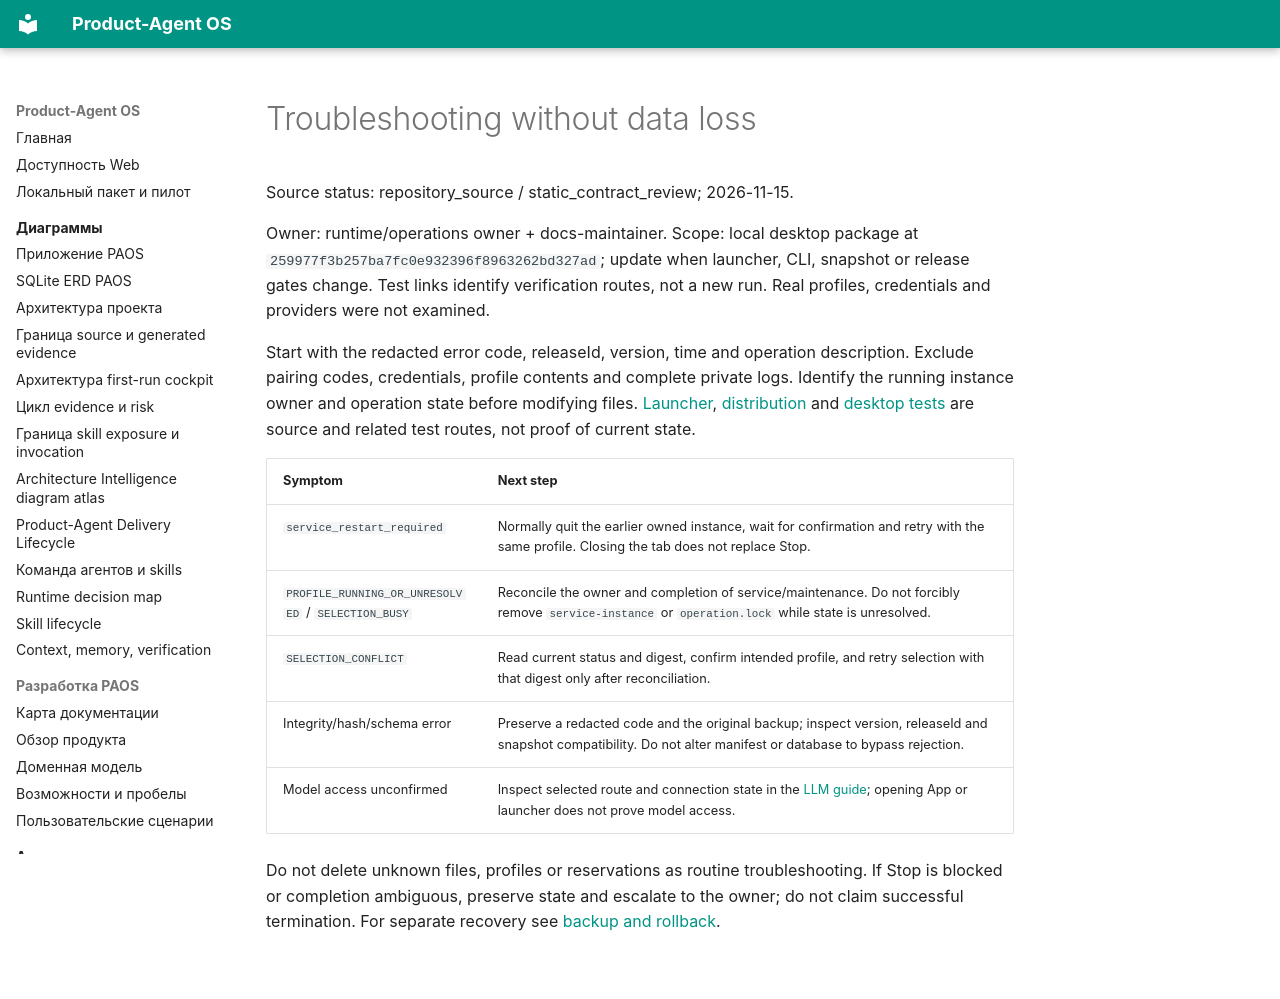

repository: alexroadcaster/product-agent-os · page: operations/troubleshooting.en.html · generator: mkdocs

# Troubleshooting without data loss

Source status: repository_source / static_contract_review; 2026-11-15.

Owner: runtime/operations owner + docs-maintainer. Scope: local desktop package at `259977f3b257ba7fc0e932396f8963262bd327ad`; update when launcher, CLI, snapshot or release gates change. Test links identify verification routes, not a new run. Real profiles, credentials and providers were not examined.

Start with the redacted error code, releaseId, version, time and operation description. Exclude pairing codes, credentials, profile contents and complete private logs. Identify the running instance owner and operation state before modifying files. [Launcher](https://github.com/alexroadcaster/product-agent-os/blob/259977f3b257ba7fc0e932396f8963262bd327ad/apps/launcher/launcher.ts), [distribution](https://github.com/alexroadcaster/product-agent-os/blob/259977f3b257ba7fc0e932396f8963262bd327ad/apps/desktop-local/distribution.mts) and [desktop tests](https://github.com/alexroadcaster/product-agent-os/blob/259977f3b257ba7fc0e932396f8963262bd327ad/tests/web/desktop-local.test.mts) are source and related test routes, not proof of current state.

| Symptom | Next step |
| --- | --- |
| `service_restart_required` | Normally quit the earlier owned instance, wait for confirmation and retry with the same profile. Closing the tab does not replace Stop. |
| `PROFILE_RUNNING_OR_UNRESOLVED` / `SELECTION_BUSY` | Reconcile the owner and completion of service/maintenance. Do not forcibly remove `service-instance` or `operation.lock` while state is unresolved. |
| `SELECTION_CONFLICT` | Read current status and digest, confirm intended profile, and retry selection with that digest only after reconciliation. |
| Integrity/hash/schema error | Preserve a redacted code and the original backup; inspect version, releaseId and snapshot compatibility. Do not alter manifest or database to bypass rejection. |
| Model access unconfirmed | Inspect selected route and connection state in the [LLM guide](../ai/llm/routes.md); opening App or launcher does not prove model access. |

Do not delete unknown files, profiles or reservations as routine troubleshooting. If Stop is blocked or completion ambiguous, preserve state and escalate to the owner; do not claim successful termination. For separate recovery see [backup and rollback](upgrade-rollback.md).
